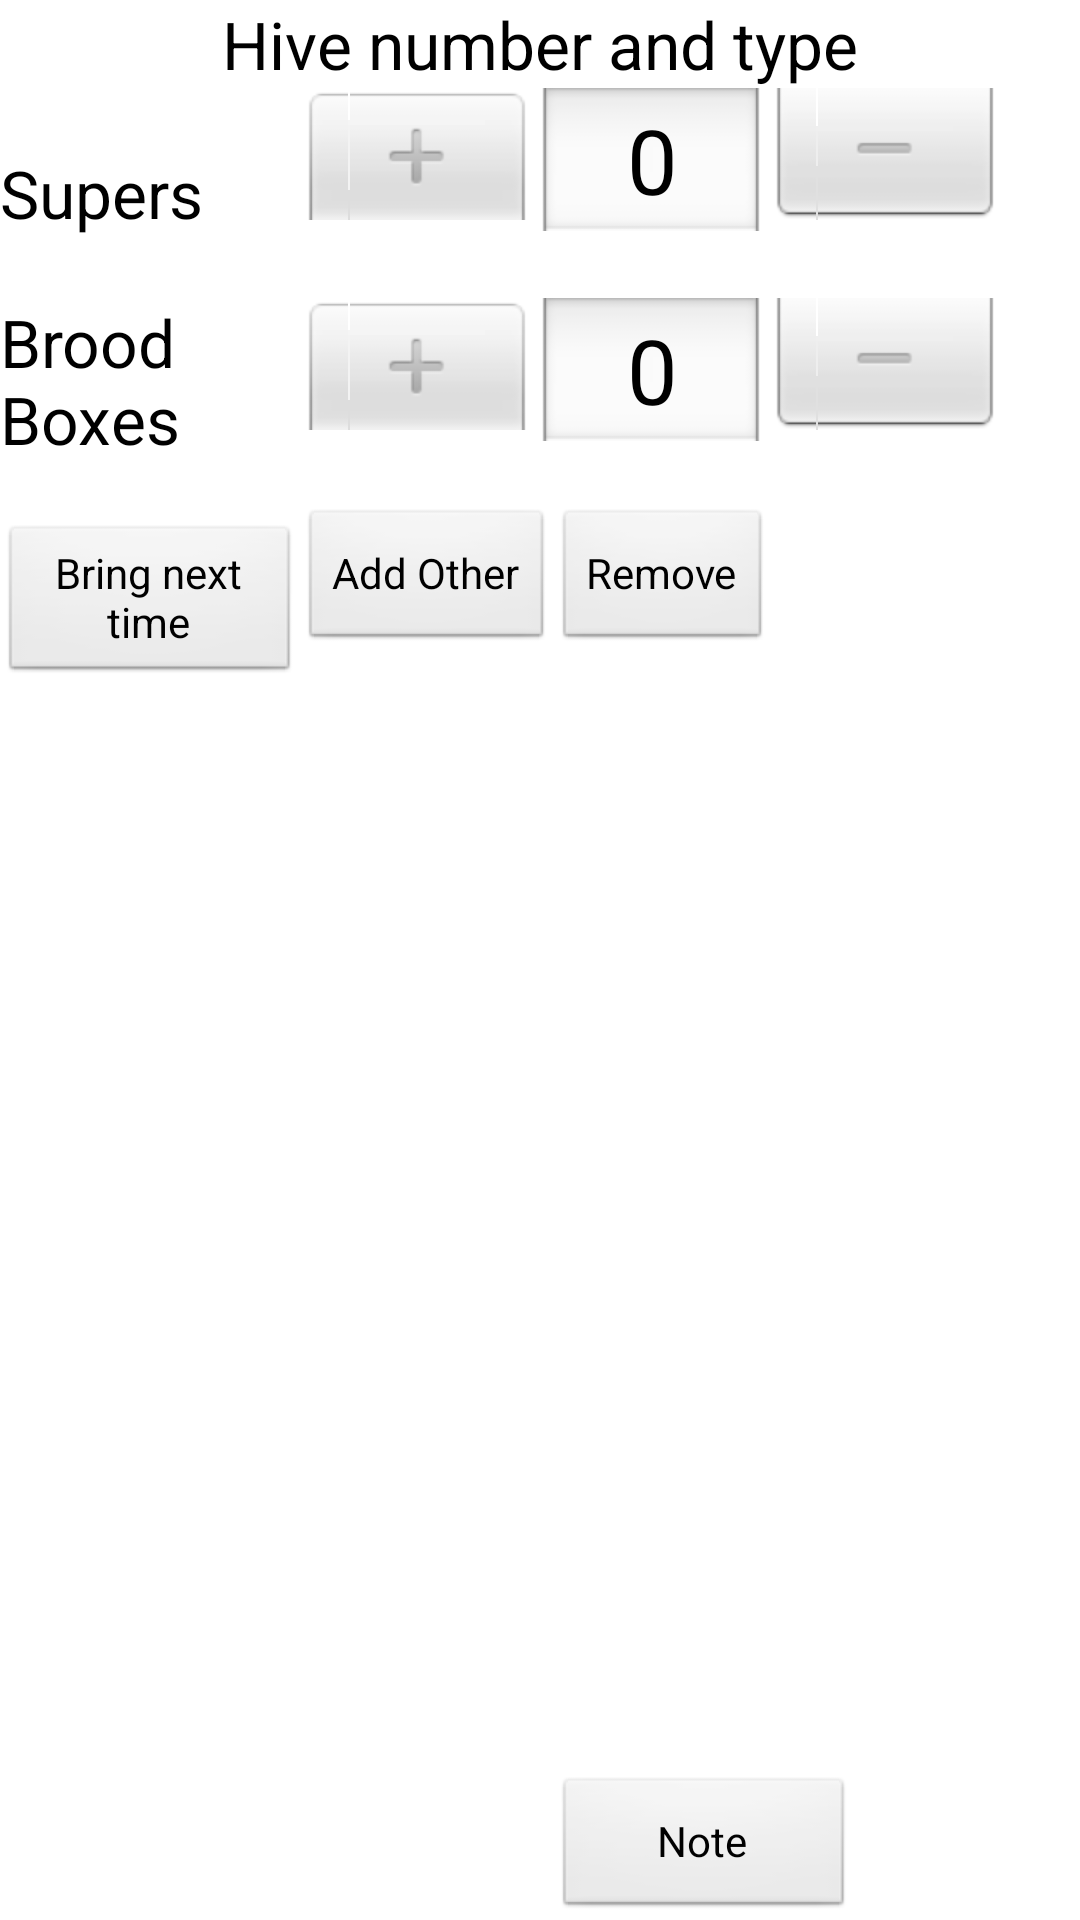

This screen was rendered from an Android layout file. Write that file and the resources it references.
<!-- AndroidManifest.xml: application theme AppTheme -->
<!-- res/layout/activity_equip.xml -->
<?xml version="1.0" encoding="utf-8"?>
<GridLayout xmlns:android="http://schemas.android.com/apk/res/android"
    android:layout_width="match_parent" android:layout_height="match_parent">


    <TextView
        android:layout_width="wrap_content"
        android:layout_height="wrap_content"
        android:textAppearance="?android:attr/textAppearanceLarge"
        android:layout_gravity="center"
        android:text="Hive number and type"
        android:id="@+id/textView"
        android:layout_row="0"
        android:layout_column="0"
        android:layout_columnSpan="6" />

    <TextView
        android:layout_width="100dp"
        android:layout_height="wrap_content"
        android:layout_gravity="center"
        android:textAppearance="?android:attr/textAppearanceLarge"
        android:text="Supers"
        android:id="@+id/textView2"
        android:layout_row="1"
        android:layout_column="0" />

    <NumberPicker
        android:layout_width="wrap_content"
        android:layout_height="70dp"
        android:id="@+id/numberPicker"
        android:layout_row="1"
        android:layout_column="1"
        android:layout_columnSpan="2"
        android:orientation="horizontal" />

    <TextView
        android:layout_width="100dp"
        android:layout_height="70dp"
        android:layout_gravity="center"
        android:textAppearance="?android:attr/textAppearanceLarge"
        android:text="Brood Boxes"
        android:id="@+id/textView2"
        android:layout_row="2"
        android:layout_column="0" />

    <NumberPicker
        android:layout_width="wrap_content"
        android:layout_height="70dp"
        android:id="@+id/numberPicker"
        android:layout_row="2"
        android:layout_column="1"
        android:layout_columnSpan="2"
        android:orientation="horizontal" />

    <Button
        android:layout_width="wrap_content"
        android:layout_height="wrap_content"
        android:text="Add Other"
        android:id="@+id/button"
        android:layout_row="3"
        android:layout_column="1" />

    <Button
        android:layout_width="wrap_content"
        android:layout_height="wrap_content"
        android:text="Remove"
        android:id="@+id/button"
        android:layout_row="3"
        android:layout_column="2" />

    <Button
        android:layout_width="100dp"
        android:layout_height="wrap_content"
        android:text="Bring next time"
        android:id="@+id/button"
        android:layout_row="3"
        android:layout_column="0" />

    <Button
        android:layout_width="100dp"
        android:layout_height="wrap_content"
        android:text="Note"
        android:id="@+id/button"
        android:layout_row="6"
        android:layout_column="2" />

</GridLayout>
<!-- resources referenced by this layout -->
<resources>
  <style name="AppTheme" parent="AppBaseTheme">
          
      </style>
  <style name="AppBaseTheme" parent="android:Theme.Light">
          
      </style>
</resources>
